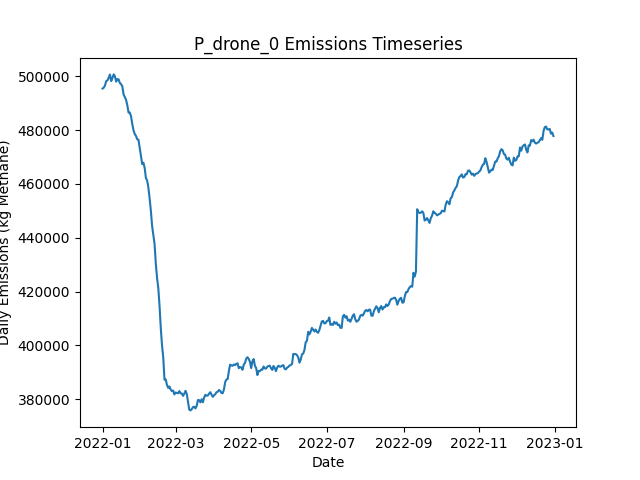

The data file committed next to this chart (first rows):
Date, Daily Emissions (Kg Methane), Daily Mitigable Emissions (Kg Methane), Daily Non-Mitigable Emissions (Kg Methan…, Daily Cost ($), Active Leaks, New Leaks, Leaks Repaired, Leaks Naturally Repaired, Leaks Tagged, Daily Repair Cost ($), Daily Natural Repair Cost ($), drone Deployment Cost ($), drone Sites flagged for Follow-Up, drone Leaks tagged for repair, drone Sites Visited, drone Travel Time (Minutes), drone Survey Time (Minutes), OGI_FU Deployment Cost ($), OGI_FU Sites flagged for Follow-Up, OGI_FU Leaks tagged for repair, OGI_FU Sites Visited, OGI_FU Travel Time (Minutes), OGI_FU Survey Time (Minutes)
2022-01-01, 495423, 106727, 388696, 500, 3557, 3578, 0, 14, 0.00000, 0.00000, 2800, 500, 0, , 9, 300, 180, 0.00000, , 0, 0, 0, 0
2022-01-02, 495734, 106674, 389059, 500, 3556, 10, 0, 7, 0.00000, 0.00000, 1400, 500, 0, , 9, 300, 180, 0.00000, , 0, 0, 0, 0
2022-01-03, 496621, 106439, 390182, 1500, 3555, 11, 0, 9, 70, 0.00000, 1800, 500, 9, , 9, 300, 180, 1000, , 70, 3, 120, 360
2022-01-04, 498229, 106491, 391738, 1500, 3557, 10, 0, 6, 57, 0.00000, 1200, 500, 9, , 9, 300, 180, 1000, , 57, 3, 120, 360
2022-01-05, 498420, 106492, 391928, 1500, 3556, 5, 0, 3, 67, 0.00000, 600, 500, 9, , 9, 300, 180, 1000, , 67, 3, 120, 360
2022-01-06, 499448, 106484, 392964, 1500, 3559, 9, 0, 2, 71, 0.00000, 400, 500, 9, , 9, 300, 180, 1000, , 71, 3, 120, 360
2022-01-07, 500628, 106402, 394226, 1500, 3560, 9, 0, 8, 66, 0.00000, 1600, 500, 9, , 9, 300, 180, 1000, , 66, 3, 120, 360
2022-01-08, 498186, 106466, 391720, 1500, 3554, 9, 0, 10, 84, 0.00000, 2000, 500, 9, , 9, 300, 180, 1000, , 84, 3, 120, 360
2022-01-09, 499349, 106471, 392878, 1500, 3558, 7, 0, 3, 68, 0.00000, 600, 500, 9, , 9, 300, 180, 1000, , 68, 3, 120, 360
2022-01-10, 500669, 106564, 394105, 1500, 3565, 13, 0, 4, 66, 0.00000, 800, 500, 9, , 9, 300, 180, 1000, , 66, 3, 120, 360
2022-01-11, 499973, 106904, 393068, 1500, 3563, 10, 0, 4, 77, 0.00000, 800, 500, 9, , 9, 300, 180, 1000, , 77, 3, 120, 360
2022-01-12, 497992, 106444, 391548, 1500, 3556, 3, 0, 7, 57, 0.00000, 1400, 500, 9, , 1, 30, 20, 1000, , 57, 3, 120, 360
2022-01-13, 498932, 107125, 391807, 1000, 3557, 9, 0, 2, 77, 0.00000, 400, 0.00000, 9, , 0, 0, 0, 1000, , 77, 3, 120, 360
2022-01-14, 498808, 107226, 391582, 1000, 3557, 8, 0, 5, 78, 0.00000, 1000, 0.00000, 1, , 0, 0, 0, 1000, , 78, 3, 120, 360
2022-01-15, 497428, 107764, 389664, 1000, 3559, 15, 0, 5, 66, 0.00000, 1000, 0.00000, 0, , 0, 0, 0, 1000, , 66, 3, 120, 360
2022-01-16, 497056, 107772, 389284, 1000, 3561, 10, 0, 5, 65, 0.00000, 1000, 0.00000, 0, , 0, 0, 0, 1000, , 65, 3, 120, 360
2022-01-17, 496185, 107765, 388420, 1000, 3561, 7, 0, 5, 59, 0.00000, 1000, 0.00000, 0, , 0, 0, 0, 1000, , 59, 3, 120, 360
2022-01-18, 493176, 106312, 386865, 13600, 3502, 10, 63, 2, 65, 12600, 400, 0.00000, 0, , 0, 0, 0, 1000, , 65, 3, 120, 360
2022-01-19, 492254, 105182, 387072, 10600, 3460, 15, 48, 3, 72, 9600, 600, 0.00000, 0, , 0, 0, 0, 1000, , 72, 3, 120, 360
2022-01-20, 491159, 103430, 387729, 12800, 3401, 7, 59, 6, 75, 11800, 1200, 0.00000, 0, , 0, 0, 0, 1000, , 75, 3, 120, 360
2022-01-21, 489218, 101887, 387331, 13200, 3346, 12, 61, 1, 77, 12200, 200, 0.00000, 0, , 0, 0, 0, 1000, , 77, 3, 120, 360
2022-01-22, 486453, 99899, 386554, 12000, 3296, 13, 55, 5, 62, 11000, 1000, 0.00000, 0, , 0, 0, 0, 1000, , 62, 3, 120, 360
2022-01-23, 486506, 98812, 387694, 15000, 3238, 16, 70, 3, 72, 14000, 600, 0.00000, 0, , 0, 0, 0, 1000, , 72, 3, 120, 360
2022-01-24, 485105, 96841, 388264, 13200, 3181, 8, 61, 2, 77, 12200, 400, 0.00000, 0, , 0, 0, 0, 1000, , 77, 3, 120, 360
2022-01-25, 482247, 95711, 386536, 12600, 3120, 5, 58, 2, 78, 11600, 400, 0.00000, 0, , 0, 0, 0, 1000, , 78, 3, 120, 360
2022-01-26, 479908, 92300, 387608, 15800, 3054, 12, 74, 2, 75, 14800, 400, 0.00000, 0, , 0, 0, 0, 1000, , 75, 3, 120, 360
2022-01-27, 478526, 91247, 387279, 10400, 3006, 7, 47, 2, 68, 9400, 400, 0.00000, 0, , 0, 0, 0, 1000, , 68, 3, 120, 360
2022-01-28, 477817, 89864, 387953, 15600, 2936, 6, 73, 1, 59, 14600, 200, 0.00000, 0, , 0, 0, 0, 1000, , 59, 3, 120, 360
2022-01-29, 476553, 88289, 388264, 14600, 2874, 9, 68, 2, 74, 13600, 400, 0.00000, 0, , 0, 0, 0, 1000, , 74, 3, 120, 360
2022-01-30, 476413, 87302, 389111, 12000, 2829, 13, 55, 0, 77, 11000, 0.00000, 0.00000, 0, , 0, 0, 0, 1000, , 77, 3, 120, 360
2022-01-31, 473331, 83632, 389699, 13600, 2767, 7, 63, 3, 81, 12600, 600, 0.00000, 0, , 0, 0, 0, 1000, , 81, 3, 120, 360
2022-02-01, 470251, 82574, 387677, 11200, 2723, 12, 51, 0, 76, 10200, 0.00000, 0.00000, 0, , 0, 0, 0, 1000, , 76, 3, 120, 360
2022-02-02, 467375, 79681, 387694, 12400, 2670, 9, 57, 2, 71, 11400, 400, 0.00000, 0, , 0, 0, 0, 1000, , 71, 3, 120, 360
2022-02-03, 467872, 78830, 389042, 14000, 2617, 17, 65, 3, 81, 13000, 600, 0.00000, 0, , 0, 0, 0, 1000, , 81, 3, 120, 360
2022-02-04, 465926, 76971, 388956, 14200, 2561, 14, 66, 0, 72, 13200, 0.00000, 0.00000, 0, , 0, 0, 0, 1000, , 72, 3, 120, 360
2022-02-05, 462220, 73818, 388403, 14300, 2493, 5, 69, 2, 18, 13800, 400, 0.00000, 0, , 0, 0, 0, 500, , 18, 1, 30, 120
2022-02-06, 461271, 72298, 388973, 10600, 2448, 14, 53, 1, 0.00000, 10600, 200, 0.00000, 0, , 0, 0, 0, 0.00000, , 0, 0, 0, 0
2022-02-07, 458627, 71072, 387556, 12400, 2393, 12, 62, 0, 0.00000, 12400, 0.00000, 0.00000, 0, , 0, 0, 0, 0.00000, , 0, 0, 0, 0
2022-02-08, 454621, 68914, 385707, 14000, 2327, 10, 70, 1, 0.00000, 14000, 200, 0.00000, 0, , 0, 0, 0, 0.00000, , 0, 0, 0, 0
2022-02-09, 450079, 65426, 384653, 14600, 2260, 9, 73, 0, 0.00000, 14600, 0.00000, 0.00000, 0, , 0, 0, 0, 0.00000, , 0, 0, 0, 0
2022-02-10, 444413, 60710, 383702, 13400, 2198, 7, 67, 0, 0.00000, 13400, 0.00000, 0.00000, 0, , 0, 0, 0, 0.00000, , 0, 0, 0, 0
2022-02-11, 441183, 58724, 382458, 12000, 2144, 13, 60, 1, 0.00000, 12000, 200, 0.00000, 0, , 0, 0, 0, 0.00000, , 0, 0, 0, 0
2022-02-12, 437672, 56648, 381024, 10400, 2095, 6, 52, 1, 0.00000, 10400, 200, 0.00000, 0, , 0, 0, 0, 0.00000, , 0, 0, 0, 0
2022-02-13, 430362, 49044, 381318, 14200, 2032, 13, 71, 0, 0.00000, 14200, 0.00000, 0.00000, 0, , 0, 0, 0, 0.00000, , 0, 0, 0, 0
2022-02-14, 425061, 44798, 380264, 14400, 1963, 9, 72, 2, 0.00000, 14400, 400, 0.00000, 0, , 0, 0, 0, 0.00000, , 0, 0, 0, 0
2022-02-15, 421367, 40135, 381231, 15600, 1896, 13, 78, 0, 0.00000, 15600, 0.00000, 0.00000, 0, , 0, 0, 0, 0.00000, , 0, 0, 0, 0
2022-02-16, 414784, 34520, 380264, 14000, 1833, 13, 70, 2, 0.00000, 14000, 400, 0.00000, 0, , 0, 0, 0, 0.00000, , 0, 0, 0, 0
2022-02-17, 406524, 27902, 378622, 12800, 1776, 13, 64, 3, 0.00000, 12800, 600, 0.00000, 0, , 0, 0, 0, 0.00000, , 0, 0, 0, 0
2022-02-18, 400109, 19879, 380229, 14200, 1709, 8, 71, 1, 0.00000, 14200, 200, 0.00000, 0, , 0, 0, 0, 0.00000, , 0, 0, 0, 0
2022-02-19, 395630, 15108, 380523, 13400, 1649, 10, 67, 1, 0.00000, 13400, 200, 0.00000, 0, , 0, 0, 0, 0.00000, , 0, 0, 0, 0
2022-02-20, 387294, 5613, 381681, 3200, 1638, 7, 16, 2, 0.00000, 3200, 400, 0.00000, 0, , 0, 0, 0, 0.00000, , 0, 0, 0, 0
2022-02-21, 387361, 5767, 381594, 0.00000, 1646, 11, 0, 1, 0.00000, 0.00000, 200, 0.00000, 0, , 0, 0, 0, 0.00000, , 0, 0, 0, 0
2022-02-22, 385358, 5993, 379365, 0.00000, 1652, 11, 0, 0, 0.00000, 0.00000, 0.00000, 0.00000, 0, , 0, 0, 0, 0.00000, , 0, 0, 0, 0
2022-02-23, 384259, 6933, 377326, 0.00000, 1651, 4, 0, 1, 0.00000, 0.00000, 200, 0.00000, 0, , 0, 0, 0, 0.00000, , 0, 0, 0, 0
2022-02-24, 384743, 6933, 377810, 0.00000, 1651, 5, 0, 1, 0.00000, 0.00000, 200, 0.00000, 0, , 0, 0, 0, 0.00000, , 0, 0, 0, 0
2022-02-25, 383643, 7267, 376376, 0.00000, 1658, 14, 0, 1, 0.00000, 0.00000, 200, 0.00000, 0, , 0, 0, 0, 0.00000, , 0, 0, 0, 0
2022-02-26, 383036, 7334, 375702, 0.00000, 1659, 6, 0, 0, 0.00000, 0.00000, 0.00000, 0.00000, 0, , 0, 0, 0, 0.00000, , 0, 0, 0, 0
2022-02-27, 383256, 7382, 375875, 0.00000, 1662, 8, 0, 3, 0.00000, 0.00000, 600, 0.00000, 0, , 0, 0, 0, 0.00000, , 0, 0, 0, 0
2022-02-28, 381817, 7930, 373887, 0.00000, 1663, 7, 0, 0, 0.00000, 0.00000, 0.00000, 0.00000, 0, , 0, 0, 0, 0.00000, , 0, 0, 0, 0
2022-03-01, 382523, 8722, 373801, 0.00000, 1673, 12, 0, 1, 0.00000, 0.00000, 200, 0.00000, 0, , 0, 0, 0, 0.00000, , 0, 0, 0, 0
... 305 more rows
